The GitHub repository haneens5905/MSI-System contains a labelled image folder "augmented" with 6 categories: cardboard, glass, metal, paper, plastic, trash. Examples follow, each with its label.

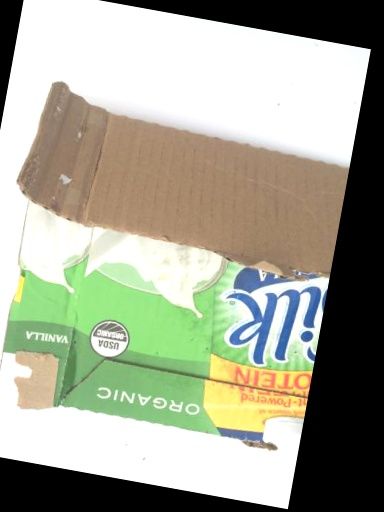
Label: cardboard

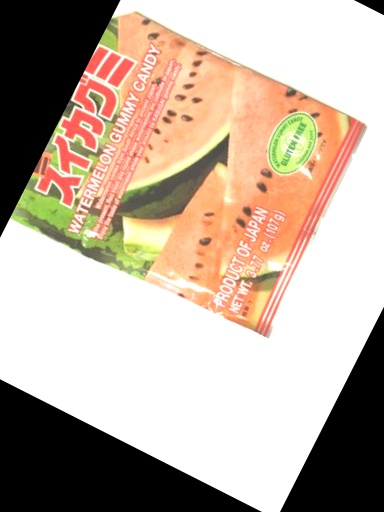
Label: plastic

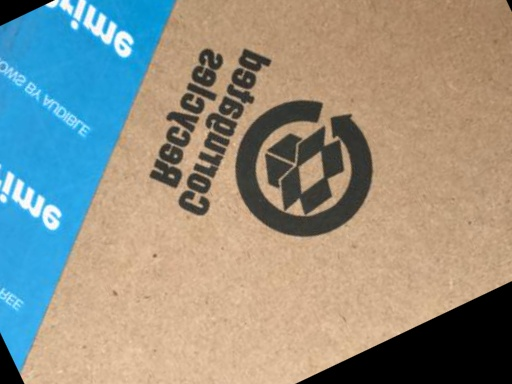
Label: cardboard

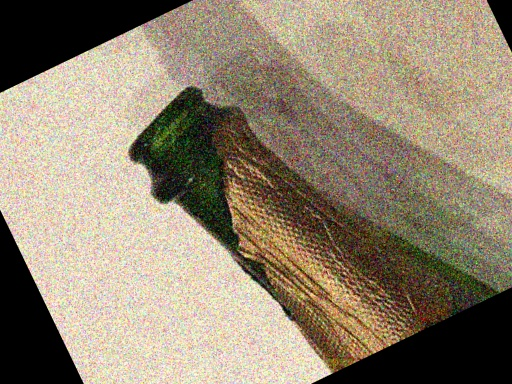
Label: glass

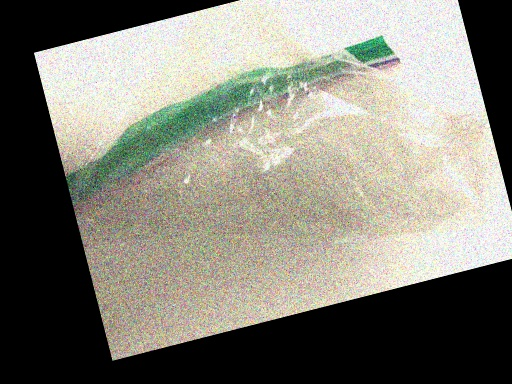
Label: trash

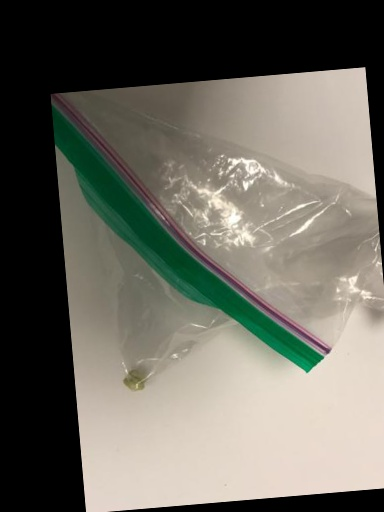
Label: trash
